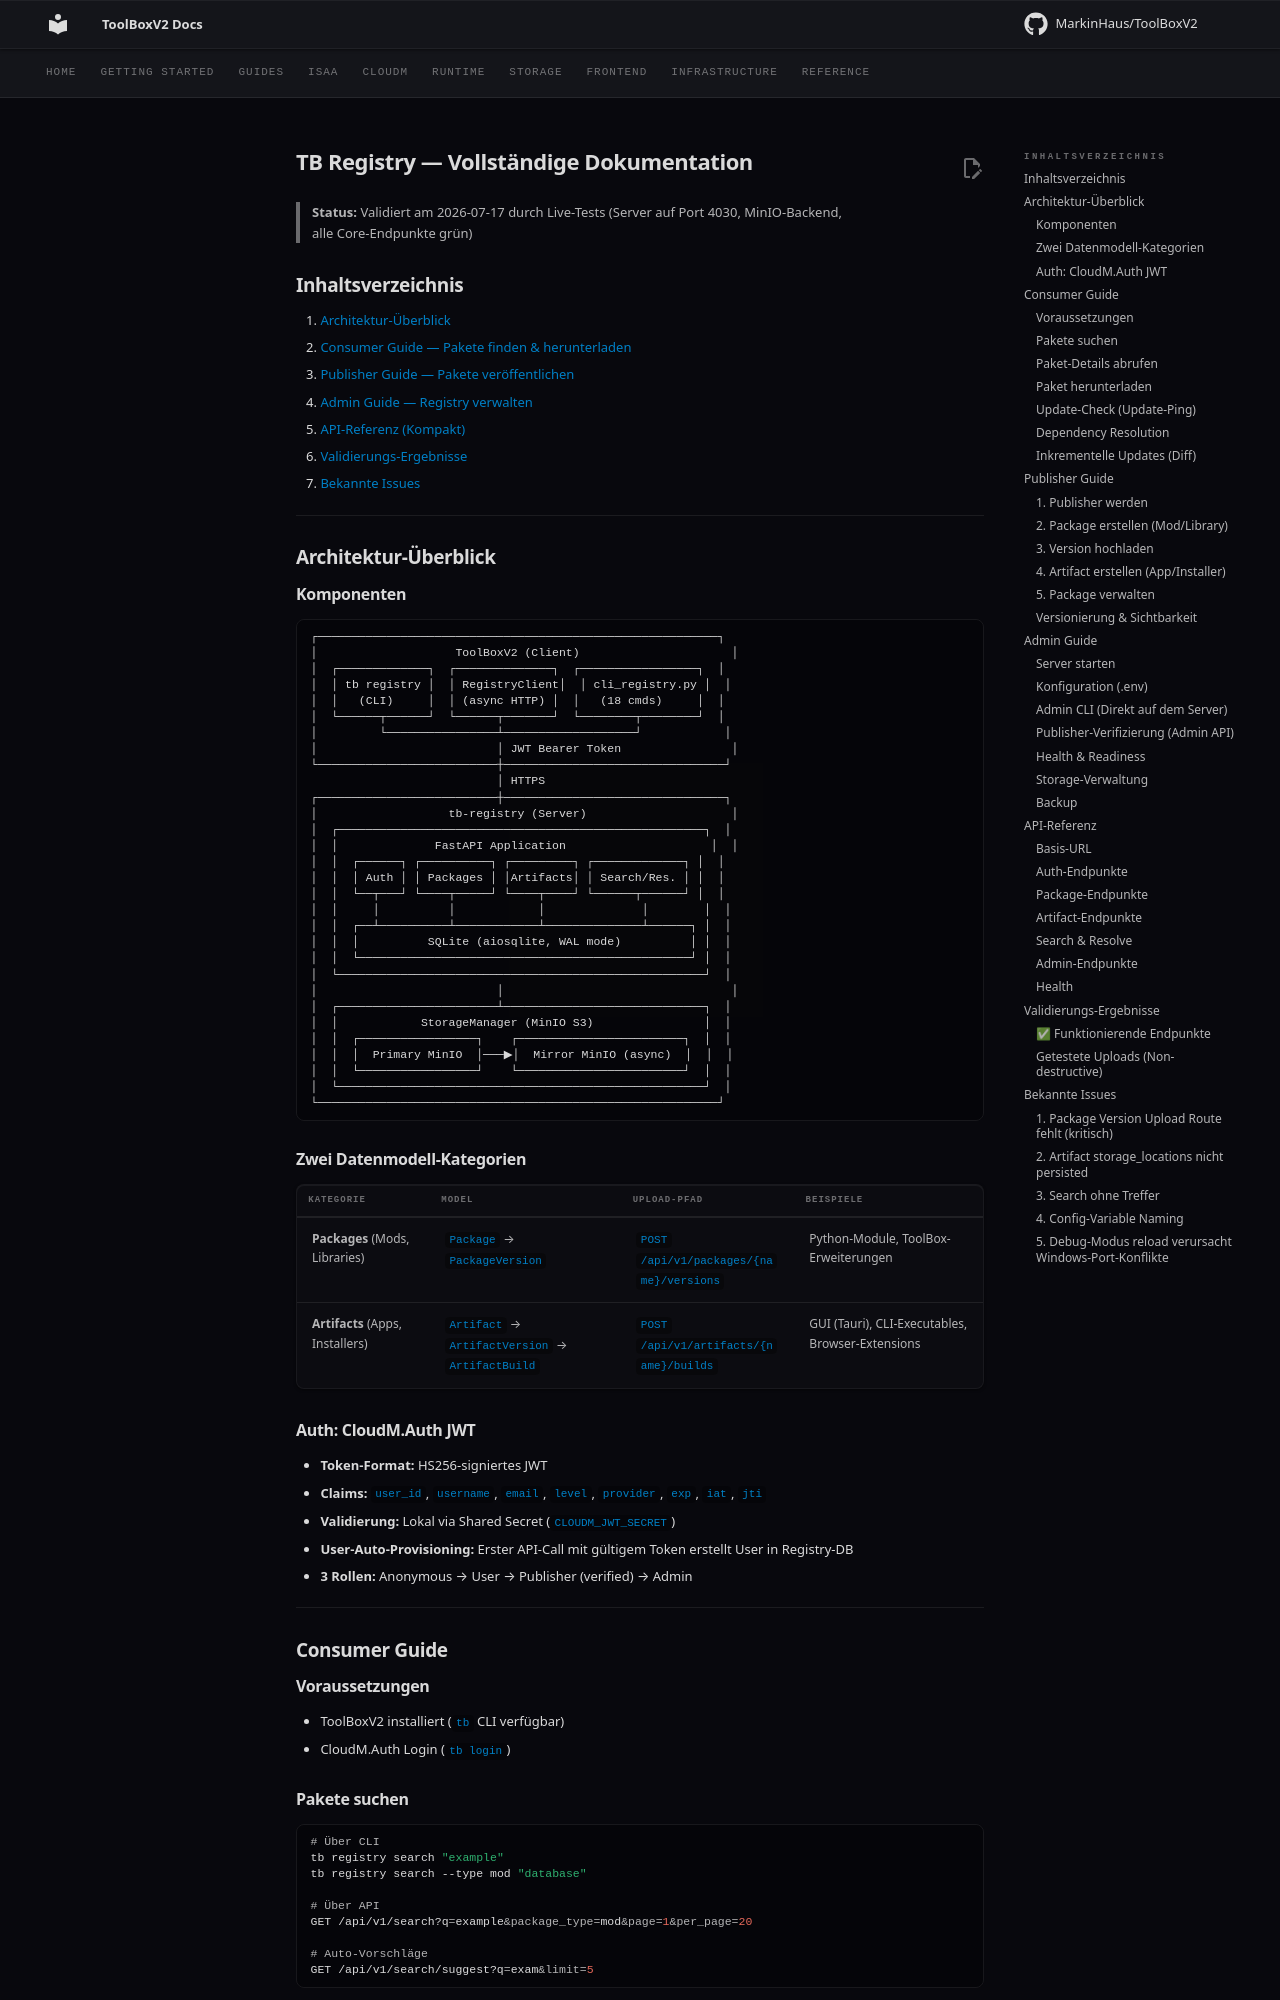

repository: MarkinHaus/ToolBoxV2 · page: registry/TB_REGISTRY_COMPLETE/index.html · generator: mkdocs

# TB Registry — Vollständige Dokumentation

> **Status:** Validiert am 2026-07-17 durch Live-Tests (Server auf Port 4030, MinIO-Backend, alle Core-Endpunkte grün)

## Inhaltsverzeichnis

1. [Architektur-Überblick](#architektur-überblick)
2. [Consumer Guide — Pakete finden & herunterladen](#consumer-guide)
3. [Publisher Guide — Pakete veröffentlichen](#publisher-guide)
4. [Admin Guide — Registry verwalten](#admin-guide)
5. [API-Referenz (Kompakt)](#api-referenz)
6. [Validierungs-Ergebnisse](#validierungs-ergebnisse)
7. [Bekannte Issues](#bekannte-issues)

---

## Architektur-Überblick

### Komponenten

```
┌──────────────────────────────────────────────────────────┐
│                    ToolBoxV2 (Client)                      │
│  ┌─────────────┐  ┌──────────────┐  ┌─────────────────┐  │
│  │ tb registry │  │ RegistryClient│  │ cli_registry.py │  │
│  │   (CLI)     │  │ (async HTTP) │  │   (18 cmds)     │  │
│  └──────┬──────┘  └──────┬───────┘  └────────┬────────┘  │
│         └────────────────┴───────────────────┘            │
│                          │ JWT Bearer Token                │
└──────────────────────────┼────────────────────────────────┘
                           │ HTTPS
┌──────────────────────────┼────────────────────────────────┐
│                   tb-registry (Server)                     │
│  ┌─────────────────────────────────────────────────────┐  │
│  │              FastAPI Application                     │  │
│  │  ┌──────┐ ┌──────────┐ ┌─────────┐ ┌─────────────┐ │  │
│  │  │ Auth │ │ Packages │ │Artifacts│ │ Search/Res. │ │  │
│  │  └──┬───┘ └────┬─────┘ └────┬────┘ └──────┬──────┘ │  │
│  │     │          │            │              │        │  │
│  │  ┌──┴──────────┴────────────┴──────────────┴──────┐ │  │
│  │  │          SQLite (aiosqlite, WAL mode)          │ │  │
│  │  └────────────────────────────────────────────────┘ │  │
│  └─────────────────────────────────────────────────────┘  │
│                          │                                 │
│  ┌───────────────────────┴─────────────────────────────┐  │
│  │            StorageManager (MinIO S3)                │  │
│  │  ┌─────────────────┐    ┌────────────────────────┐  │  │
│  │  │  Primary MinIO  │───▶│  Mirror MinIO (async)  │  │  │
│  │  └─────────────────┘    └────────────────────────┘  │  │
│  └─────────────────────────────────────────────────────┘  │
└──────────────────────────────────────────────────────────┘
```

### Zwei Datenmodell-Kategorien

| Kategorie | Model | Upload-Pfad | Beispiele |
|-----------|-------|-------------|-----------|
| **Packages** (Mods, Libraries) | `Package` → `PackageVersion` | `POST /api/v1/packages/{name}/versions` | Python-Module, ToolBox-Erweiterungen |
| **Artifacts** (Apps, Installers) | `Artifact` → `ArtifactVersion` → `ArtifactBuild` | `POST /api/v1/artifacts/{name}/builds` | GUI (Tauri), CLI-Executables, Browser-Extensions |
